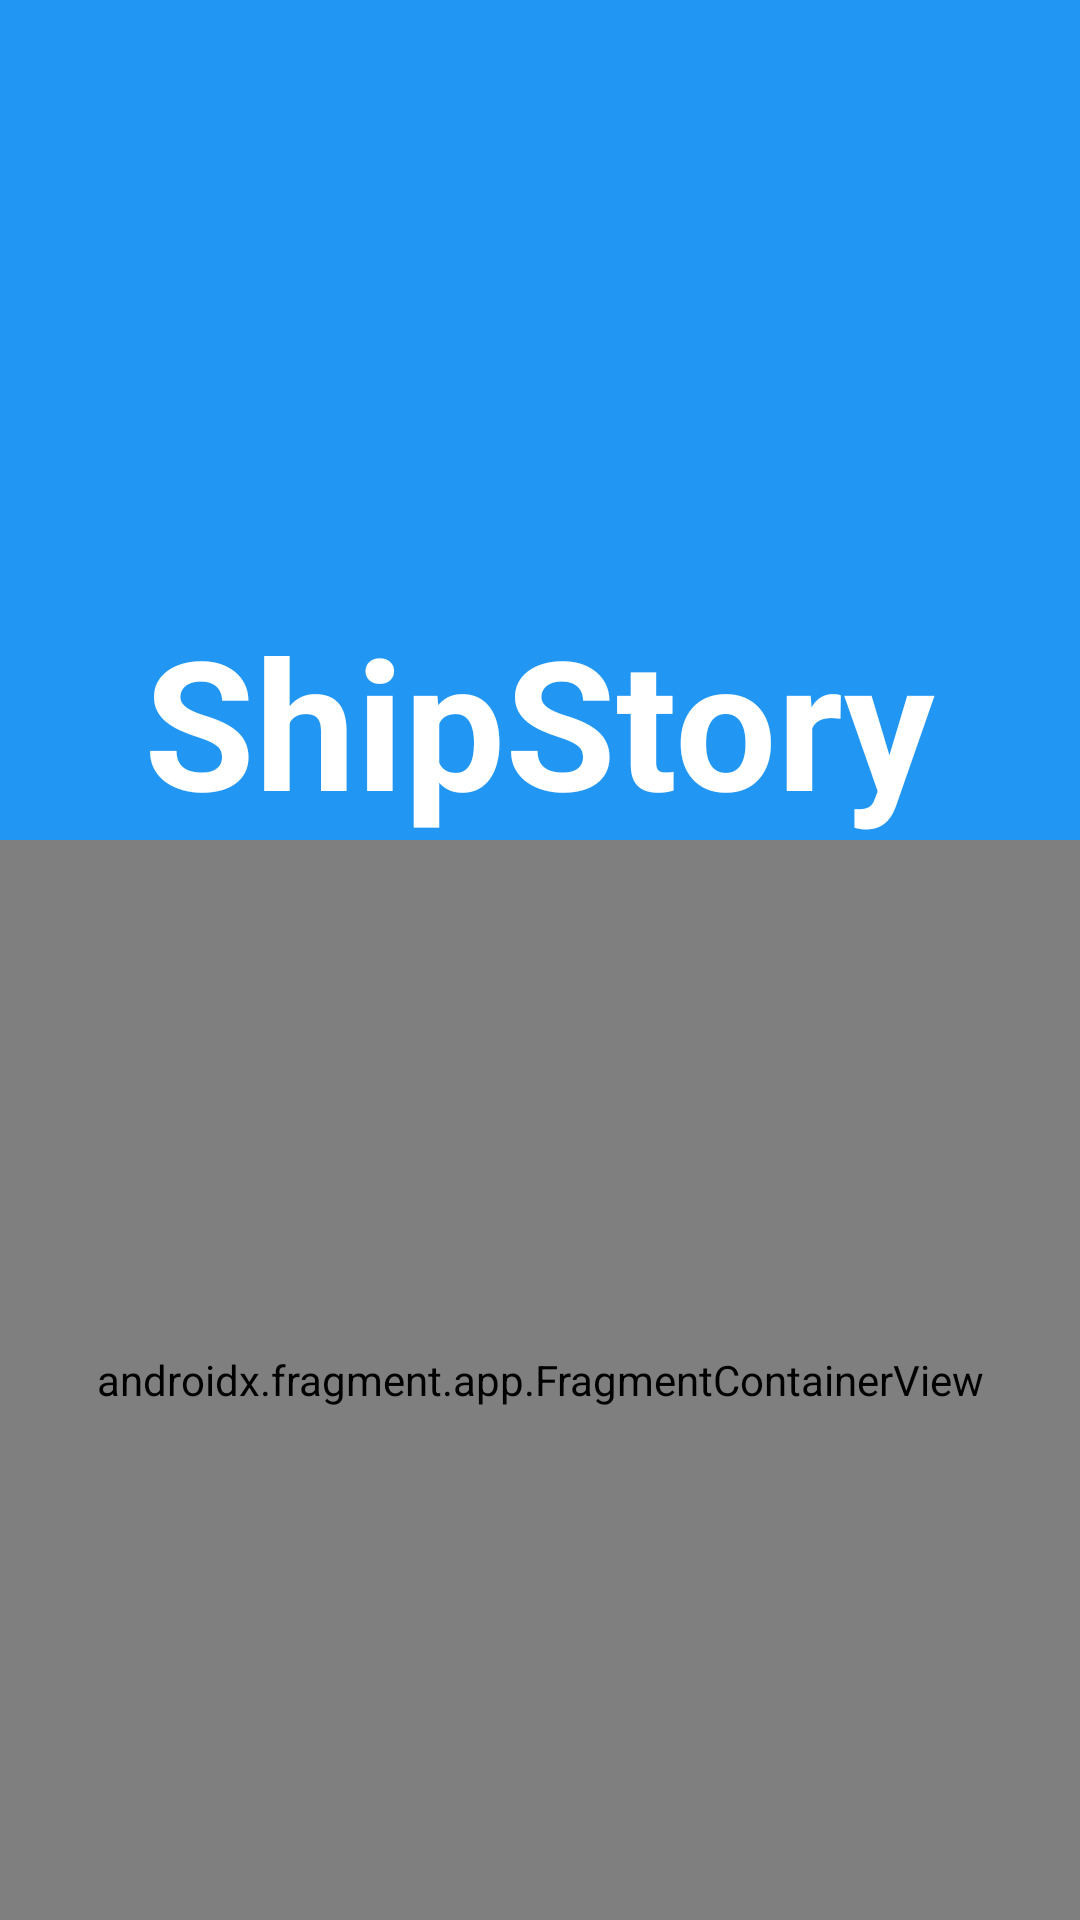

This screen was rendered from an Android layout file. Write that file and the resources it references.
<!-- AndroidManifest.xml: application theme Theme.MyApplication -->
<!-- res/layout/activity_main.xml -->
<?xml version="1.0" encoding="utf-8"?>
<LinearLayout
    xmlns:android="http://schemas.android.com/apk/res/android"
    xmlns:tools="http://schemas.android.com/tools"
    xmlns:app="http://schemas.android.com/apk/res-auto"
    android:layout_width="match_parent"
    android:layout_height="match_parent"
	android:orientation="vertical"
	android:background="@color/midblue"
    tools:context=".actfragview.MainActivity">

    <TextView
        android:id="@+id/logoText"
        android:layout_width="wrap_content"
        android:layout_height="wrap_content"
        android:text="@string/app_name"
        android:textAppearance="@style/HeaderText"
		android:layout_marginTop="200dp"
		android:layout_gravity="center"/>
		
	<androidx.fragment.app.FragmentContainerView
		android:id="@+id/ButFragment1"
		android:name="androidx.navigation.fragment.NavHostFragment"
		android:layout_width="match_parent"
		android:layout_height="match_parent"
		app:defaultNavHost="true"
		app:navGraph="@navigation/nav1"
		/>
		
</LinearLayout>
<!-- resources referenced by this layout -->
<resources>
  <color name="midblue">#2196F3</color>
  <string name="app_name">ShipStory</string>
  <style name="HeaderText" parent="TextAppearance.AppCompat">
          <item name="android:textSize">60sp</item>
          <item name="android:textColor">@color/white</item>
          <item name="android:textStyle">bold</item>
          <item name="android:textAlignment">center</item>
      </style>
  <style name="Theme.MyApplication" parent="Theme.MaterialComponents.DayNight.NoActionBar">
          <item name="colorPrimary">@color/blue</item>
          <item name="colorPrimaryVariant">@color/lightblue</item>
          <item name="colorOnPrimary">@color/white</item>
          <item name="colorSecondary">@color/grey</item>
          <item name="colorSecondaryVariant">@color/lightgrey</item>
          <item name="colorOnSecondary">@color/black</item>
      </style>
  <color name="white">#FFFFFF</color>
  <color name="blue">#1976D2</color>
  <color name="lightblue">#BBDEFB</color>
  <color name="grey">#9E9E9E</color>
  <color name="lightgrey">#BDBDBD</color>
  <color name="black">#212121</color>
</resources>
